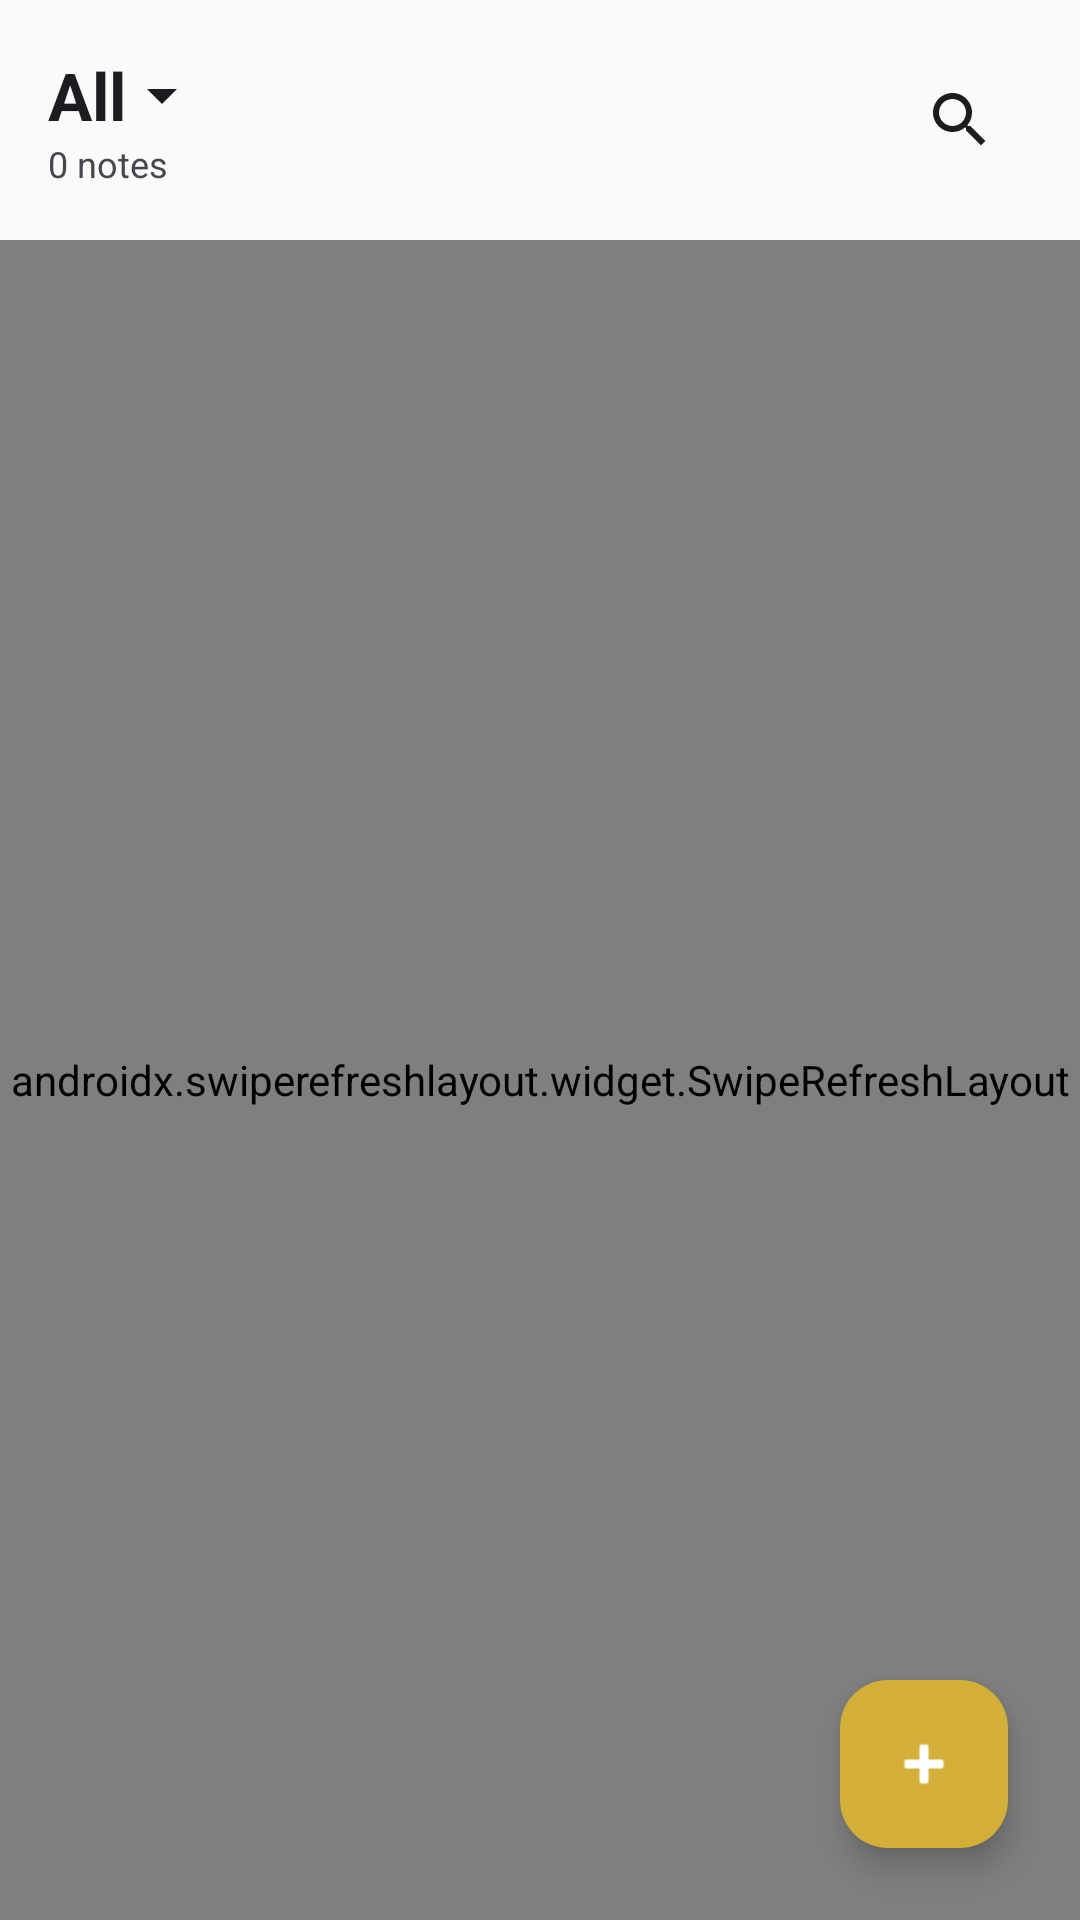

Here is an Android app screen rendered from its layout file. Give the layout XML and the strings, colors and styles it references.
<!-- AndroidManifest.xml: application theme Theme.GOLDTeaSales -->
<!-- res/layout/fragment_notes.xml -->
<?xml version="1.0" encoding="utf-8"?>
<androidx.constraintlayout.widget.ConstraintLayout xmlns:android="http://schemas.android.com/apk/res/android"
    xmlns:app="http://schemas.android.com/apk/res-auto"
    xmlns:tools="http://schemas.android.com/tools"
    android:layout_width="match_parent"
    android:layout_height="match_parent"
    android:background="@color/background">

    
    <RelativeLayout
        android:id="@+id/notesHeader"
        android:layout_width="match_parent"
        android:layout_height="wrap_content"
        android:paddingHorizontal="16dp"
        android:paddingVertical="16dp"
        app:layout_constraintTop_toTopOf="parent">

        <LinearLayout
            android:layout_width="wrap_content"
            android:layout_height="wrap_content"
            android:orientation="vertical"
            android:layout_alignParentStart="true"
            android:layout_centerVertical="true">

            <LinearLayout
                android:layout_width="wrap_content"
                android:layout_height="wrap_content"
                android:orientation="horizontal"
                android:gravity="center_vertical">

                <TextView
                    android:id="@+id/categoryText"
                    android:layout_width="wrap_content"
                    android:layout_height="wrap_content"
                    android:text="All"
                    android:textSize="22sp"
                    android:textStyle="bold"
                    android:textColor="?android:attr/textColorPrimary" />

                <ImageView
                    android:layout_width="24dp"
                    android:layout_height="24dp"
                    android:src="@drawable/ic_arrow_drop_down"
                    app:tint="?android:attr/textColorPrimary" />
            </LinearLayout>

            <TextView
                android:id="@+id/noteCountText"
                android:layout_width="wrap_content"
                android:layout_height="wrap_content"
                android:text="0 notes"
                android:textSize="12sp"
                android:textColor="?android:attr/textColorSecondary" />
        </LinearLayout>

        <LinearLayout
            android:layout_width="wrap_content"
            android:layout_height="wrap_content"
            android:orientation="horizontal"
            android:layout_alignParentEnd="true"
            android:layout_centerVertical="true">

            <ImageButton
                android:id="@+id/btnSearchNotes"
                android:layout_width="48dp"
                android:layout_height="48dp"
                android:background="?attr/selectableItemBackgroundBorderless"
                android:src="@drawable/ic_search"
                app:tint="?android:attr/textColorPrimary" />
        </LinearLayout>
    </RelativeLayout>

    <androidx.swiperefreshlayout.widget.SwipeRefreshLayout
        android:id="@+id/swipeRefreshLayout"
        android:layout_width="match_parent"
        android:layout_height="0dp"
        app:layout_constraintBottom_toBottomOf="parent"
        app:layout_constraintTop_toBottomOf="@id/notesHeader">

        <androidx.recyclerview.widget.RecyclerView
            android:id="@+id/notesRecyclerView"
            android:layout_width="match_parent"
            android:layout_height="match_parent"
            android:clipToPadding="false"
            android:paddingBottom="80dp"
            tools:listitem="@layout/item_note" />

    </androidx.swiperefreshlayout.widget.SwipeRefreshLayout>

    <LinearLayout
        android:id="@+id/emptyNotesLayout"
        android:layout_width="wrap_content"
        android:layout_height="wrap_content"
        android:gravity="center"
        android:orientation="vertical"
        android:visibility="gone"
        app:layout_constraintBottom_toBottomOf="parent"
        app:layout_constraintEnd_toEndOf="parent"
        app:layout_constraintStart_toStartOf="parent"
        app:layout_constraintTop_toBottomOf="@id/notesHeader">

        <ImageView
            android:layout_width="120dp"
            android:layout_height="120dp"
            android:alpha="0.2"
            android:src="@drawable/ic_tea_leaf"
            app:tint="@color/tea_green" />

        <TextView
            android:layout_width="wrap_content"
            android:layout_height="wrap_content"
            android:layout_marginTop="16dp"
            android:text="No notes yet"
            android:textColor="@color/text_secondary"
            android:textSize="18sp" />

        <TextView
            android:layout_width="wrap_content"
            android:layout_height="wrap_content"
            android:text="Tap + to add a reminder or note"
            android:textColor="@color/text_secondary"
            android:textSize="14sp" />
    </LinearLayout>

    <com.google.android.material.floatingactionbutton.FloatingActionButton
        android:id="@+id/addNoteFab"
        android:layout_width="wrap_content"
        android:layout_height="wrap_content"
        android:layout_margin="24dp"
        android:contentDescription="Add new note"
        android:src="@android:drawable/ic_input_add"
        app:backgroundTint="@color/gold"
        app:layout_constraintBottom_toBottomOf="parent"
        app:layout_constraintEnd_toEndOf="parent"
        app:tint="@color/white" />

</androidx.constraintlayout.widget.ConstraintLayout>
<!-- res/layout/item_note.xml (included above) -->
<?xml version="1.0" encoding="utf-8"?>
<com.google.android.material.card.MaterialCardView xmlns:android="http://schemas.android.com/apk/res/android"
    xmlns:app="http://schemas.android.com/apk/res-auto"
    android:layout_width="match_parent"
    android:layout_height="wrap_content"
    android:layout_marginHorizontal="16dp"
    android:layout_marginVertical="8dp"
    app:cardCornerRadius="12dp"
    app:cardElevation="4dp"
    app:strokeWidth="0dp">

    <LinearLayout
        android:layout_width="match_parent"
        android:layout_height="wrap_content"
        android:orientation="vertical"
        android:padding="16dp">

        <TextView
            android:id="@+id/noteTitleText"
            android:layout_width="match_parent"
            android:layout_height="wrap_content"
            android:text="Note Title"
            android:textSize="18sp"
            android:textStyle="bold"
            android:textColor="?android:attr/textColorPrimary" />

        <TextView
            android:id="@+id/noteSnippetText"
            android:layout_width="match_parent"
            android:layout_height="wrap_content"
            android:layout_marginTop="8dp"
            android:text="First line of the note being visible here..."
            android:textSize="14sp"
            android:textColor="@color/text_secondary"
            android:maxLines="2"
            android:ellipsize="end" />

        <TextView
            android:id="@+id/noteDateText"
            android:layout_width="wrap_content"
            android:layout_height="wrap_content"
            android:layout_marginTop="12dp"
            android:text="29 Jan 2026"
            android:textSize="11sp"
            android:textColor="@color/text_secondary"
            android:alpha="0.7" />

    </LinearLayout>
</com.google.android.material.card.MaterialCardView>
<!-- resources referenced by this layout -->
<resources>
  <color name="background">#FAFAFA</color>
  <color name="gold">#D4AF37</color>
  <color name="tea_green">#2D5A3D</color>
  <color name="text_secondary">#757575</color>
  <color name="white">#FFFFFFFF</color>
  <!-- drawable ic_arrow_drop_down (drawable) -->
  <vector xmlns:android="http://schemas.android.com/apk/res/android"
      android:width="24dp"
      android:height="24dp"
      android:viewportWidth="24"
      android:viewportHeight="24">
      <path
          android:fillColor="@color/tea_green"
          android:pathData="M7,10l5,5 5,-5z" />
  </vector>
  <!-- drawable ic_search (drawable) -->
  <vector xmlns:android="http://schemas.android.com/apk/res/android"
      android:width="24dp"
      android:height="24dp"
      android:viewportWidth="24"
      android:viewportHeight="24">
      <path
          android:fillColor="@color/tea_green"
          android:pathData="M15.5,14h-0.79l-0.28,-0.27C15.41,12.59 16,11.11 16,9.5 16,5.91 13.09,3 9.5,3S3,5.91 3,9.5 5.91,16 9.5,16c1.61,0 3.09,-0.59 4.23,-1.57l0.27,0.28v0.79l5,4.99L20.49,19l-4.99,-5zM9.5,14C7.01,14 5,11.99 5,9.5S7.01,5 9.5,5 14,7.01 14,9.5 11.99,14 9.5,14z" />
  </vector>
  <!-- drawable ic_tea_leaf (drawable) -->
  <?xml version="1.0" encoding="utf-8"?>
  <vector xmlns:android="http://schemas.android.com/apk/res/android"
      android:width="24dp"
      android:height="24dp"
      android:viewportWidth="24"
      android:viewportHeight="24">
      <path
          android:fillColor="#2D5A3D"
          android:pathData="M12,2C8,2 5,4 5,6.5C5,9 8,11 12,11C16,11 19,9 19,6.5C19,4 16,2 12,2ZM12,9C9.24,9 7,7.88 7,6.5C7,5.12 9.24,4 12,4C14.76,4 17,5.12 17,6.5C17,7.88 14.76,9 12,9Z"/>
      <path
          android:fillColor="#2D5A3D"
          android:pathData="M12,12C8,12 5,13.5 5,15.5V17.5C5,19.5 8,21 12,21C16,21 19,19.5 19,17.5V15.5C19,13.5 16,12 12,12ZM17,17.5C17,18.33 14.76,19 12,19C9.24,19 7,18.33 7,17.5V15.5C7,14.67 9.24,14 12,14C14.76,14 17,14.67 17,15.5V17.5Z"/>
  </vector>
  <style name="Theme.GOLDTeaSales" parent="Base.Theme.GOLDTeaSales" />
  <style name="Base.Theme.GOLDTeaSales" parent="Theme.Material3.DayNight.NoActionBar">
          
          <item name="colorPrimary">@color/tea_green</item>
          <item name="colorPrimaryVariant">@color/tea_green_dark</item>
          <item name="colorOnPrimary">@color/white</item>
          
          
          <item name="colorSecondary">@color/gold</item>
          <item name="colorSecondaryVariant">@color/gold_dark</item>
          <item name="colorOnSecondary">@color/black</item>
          
          
          <item name="android:statusBarColor">@color/tea_green_dark</item>
          
          
          <item name="android:windowBackground">@color/background</item>
          <item name="colorSurface">@color/surface</item>
          <item name="colorOnSurface">@color/on_surface</item>
          
          
          <item name="shapeAppearanceSmallComponent">@style/ShapeAppearance.App.SmallComponent</item>
          <item name="shapeAppearanceMediumComponent">@style/ShapeAppearance.App.MediumComponent</item>
          <item name="shapeAppearanceLargeComponent">@style/ShapeAppearance.App.LargeComponent</item>
      </style>
  <color name="tea_green_dark">#1A472A</color>
  <color name="gold_dark">#B8941F</color>
  <color name="black">#FF000000</color>
  <color name="surface">#FFFFFF</color>
  <color name="on_surface">#212121</color>
  <style name="ShapeAppearance.App.SmallComponent" parent="ShapeAppearance.Material3.SmallComponent">
          <item name="cornerFamily">rounded</item>
          <item name="cornerSize">8dp</item>
      </style>
  <style name="ShapeAppearance.App.MediumComponent" parent="ShapeAppearance.Material3.MediumComponent">
          <item name="cornerFamily">rounded</item>
          <item name="cornerSize">12dp</item>
      </style>
  <style name="ShapeAppearance.App.LargeComponent" parent="ShapeAppearance.Material3.LargeComponent">
          <item name="cornerFamily">rounded</item>
          <item name="cornerSize">16dp</item>
      </style>
</resources>
